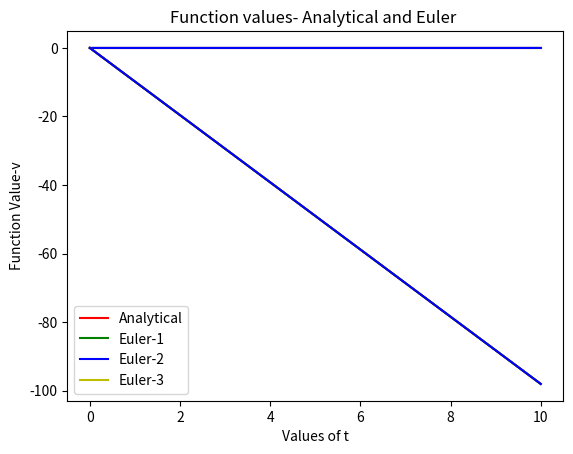

Python code for this plot:
# -*- coding: utf-8 -*-
"""
Created on Tue Feb 11 17:20:11 2020

[redacted]
"""

import numpy as np
import math
import matplotlib.pyplot as plt

def function1(a):
    function=-9.8
    return function
   


delta_t1=0.1
delta_t2=0.01
delta_t3=0.001

x_euler1=[0]
x_euler2=[0]
x_euler3=[0]

x_analytical_function1=[0]
x_analytical_function2=[0]
x_analytical_function3=[0]

xe1=0
xe2=0
xe3=0

n=1

diff_e1=[0]
diff_e2=[0]
diff_e3=[0]

steps1=np.arange(0,10,delta_t1)                       #Step_1
for i in steps1:
   
    x_e1=xe1+function1(-9.8)*delta_t1                                
    x_euler1.append(x_e1)
    xe1=x_e1
    #print(xe1)

    x_f1=-9.8*n*delta_t1
    x_analytical_function1.append(x_f1)
    n+=1
   
    diff_e1.append((x_f1-x_e1))
   

steps1=np.append(steps1,10)


n=1                                #Step_2   
steps2=np.arange(0,10,delta_t2)
for i in steps2:
   
    x_e2=xe2+function1(-9.8)*delta_t2                            
    x_euler2.append(x_e2)
    xe2=x_e2
   # print(xe2)
    x_f2=-9.8*n*delta_t2
    x_analytical_function2.append(x_f2)
    n+=1
   
    diff_e2.append((x_f2-x_e2))
   

steps2=np.append(steps2,10)

n=1                                 #Step_3
steps3=np.arange(0,10,delta_t3)
for i in steps3:
   
    x_e3=xe3+function1(-9.8)*delta_t3                               
    x_euler3.append(x_e3)
    xe3=x_e3
   # print(xe3)
    x_f3=-9.8*n*delta_t3
    x_analytical_function3.append(x_f3)
    n+=1
   
    diff_e3.append((x_f3-x_e3))
   

steps3=np.append(steps3,10)


plt.plot(steps1,diff_e1,'r',label='Euler-1')
plt.plot(steps2,diff_e2,'g',label='Euler-2')
plt.plot(steps3,diff_e3,'b',label='Euler-3')

plt.title("Difference between the exact result and the approximate results using three different step sizes")
plt.xlabel("Values of t")
plt.ylabel("Difference")
plt.legend(("Step size = 0.1", "Step size = 0.01", "Step size = 0.001"))
plt.show()




plt.plot(steps3,x_analytical_function3,'y',label='Analytical solution')
plt.plot(steps1,x_euler1,'r',label='Euler-1')
plt.plot(steps2,x_euler2,'g',label='Euler-2')
plt.plot(steps3,x_euler3,'b',label='Euler-3')

plt.title("Function values- Analytical and Euler ")
plt.xlabel("Values of t")
plt.ylabel("Function Value-v")
plt.legend(("Analytical", "Euler-1", "Euler-2", "Euler-3"))
plt.show()